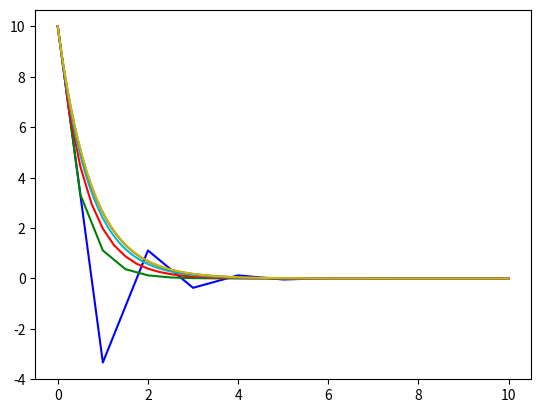

Reproduce this figure in Python.


'''
delta x = dx
starting x = xo
x at i = xi
y at i = yi
y at i+1 = yi2
Equation to Solve: 3(dy/dx) + 4y = 3x^2
@ x = 0, y = 10
x ranges from 0 to 10
general formula for yi2:
yi2 = dx*(xi**2) - ((4 * dx)/3)*yi + yi
'''

import numpy as np
from matplotlib import pyplot as plt
from array import *

global xo
global yo
global xf

def function(dx):
    n = int((xf-xo)/dx)+1

    x = np.linspace(0,10,n)
    y = np.zeros([n])

    y[0] = 10

    for i in range(0,n-1,1):
        a = 3
        b = 4
        f = 0
        y[i+1] = (f-b*y[i])*dx/3. + y[i]
        #y[i+1] = dx*(x[i]**2) - ((4 * dx)/3)*y[i] + y[i]
    return x, y

xo = 0
yo = 10
xf = 10

x1, y1 = function(1)
x2, y2 = function(0.5)
x3, y3 = function(0.25)
x4, y4 = function(0.1)
x5, y5 = function(0.01)
x6, y6 = function(0.001)

plt.plot(x1, y1, 'b')
plt.plot(x2, y2, 'g')
plt.plot(x3, y3, 'r')
plt.plot(x4, y4, 'c')
plt.plot(x5, y5, 'm')
plt.plot(x6, y6, 'y')

plt.show()